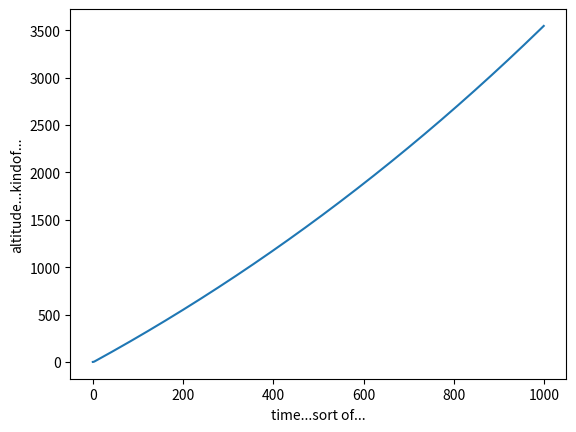

The matplotlib source for this figure:
import numpy as np
import matplotlib.pyplot as plt

sim_length = 1000

z_0 = 0. #initial altitude
v_0 = 0. #initial velocity

#masses
m_gross = 1. 
m_gas = 1.
m_added = 1.

m_tot = m_gross + m_gas + m_added

rho_air = 1. #air density

g = 10. #gravitational acceleration
C_d = 1. #drag coefficient
A_b = 1. #balloon reference area

dt = 1. #time step

M_gas = 4*10**(-3) #molar mass (kg/mol) I have to express it this way to obtain the same dimensions everywhere
R = 8.314 #universal gas constant (J/(K*mol))

#pressure parameters
c_p = 1004.68506 #constant pressure specific heat (J/(kg/K))
T_0 = 288.16 #sea level standard temperature (kg)
M = 0.02896968 #molar mass of dry air (kg/mol)
p_0 = 101325 #sea level standard atmospheric pressure (Pa)  N/m^2

def pressure(z_n):
	return p_0*(1 - (g*z_n)/(c_p*T_0))**(c_p*M/R)


V_0 = 2.34 #initial volume of the balloon (m^3)
gamma = 5/3 #adiabatic coefficient for helium (ideal monoatomic gas!!!)

const = p_0*V_0**gamma #p*V^gamma = const

def volume(z_n):
	return (const/pressure(z_n))**(1/gamma)

def velocity(z_n, v_n):
	#print(v_n)
	return (1/m_tot)*(m_tot*v_n + g*rho_air*volume(z_n)*dt - g*(m_gross + m_gas)*dt - 1/2*(C_d*rho_air*v_n**2*A_b*dt))

def altitude(z_n, v_n):
	return z_n + v_n*dt

z_n = z_0
v_n = v_0

V = np.array([])
Z = np.array([])
for i in range(sim_length):
	V = np.append(V, v_n)
	Z = np.append(Z, z_n)
	v_np1 = velocity(z_n, v_n)
	z_np1 = altitude(z_n, v_n)
	v_n = v_np1
	z_n = z_np1

print(V)
print(Z)

plt.plot(Z)
plt.xlabel('time...sort of...')
plt.ylabel('altitude...kindof...')
plt.show()